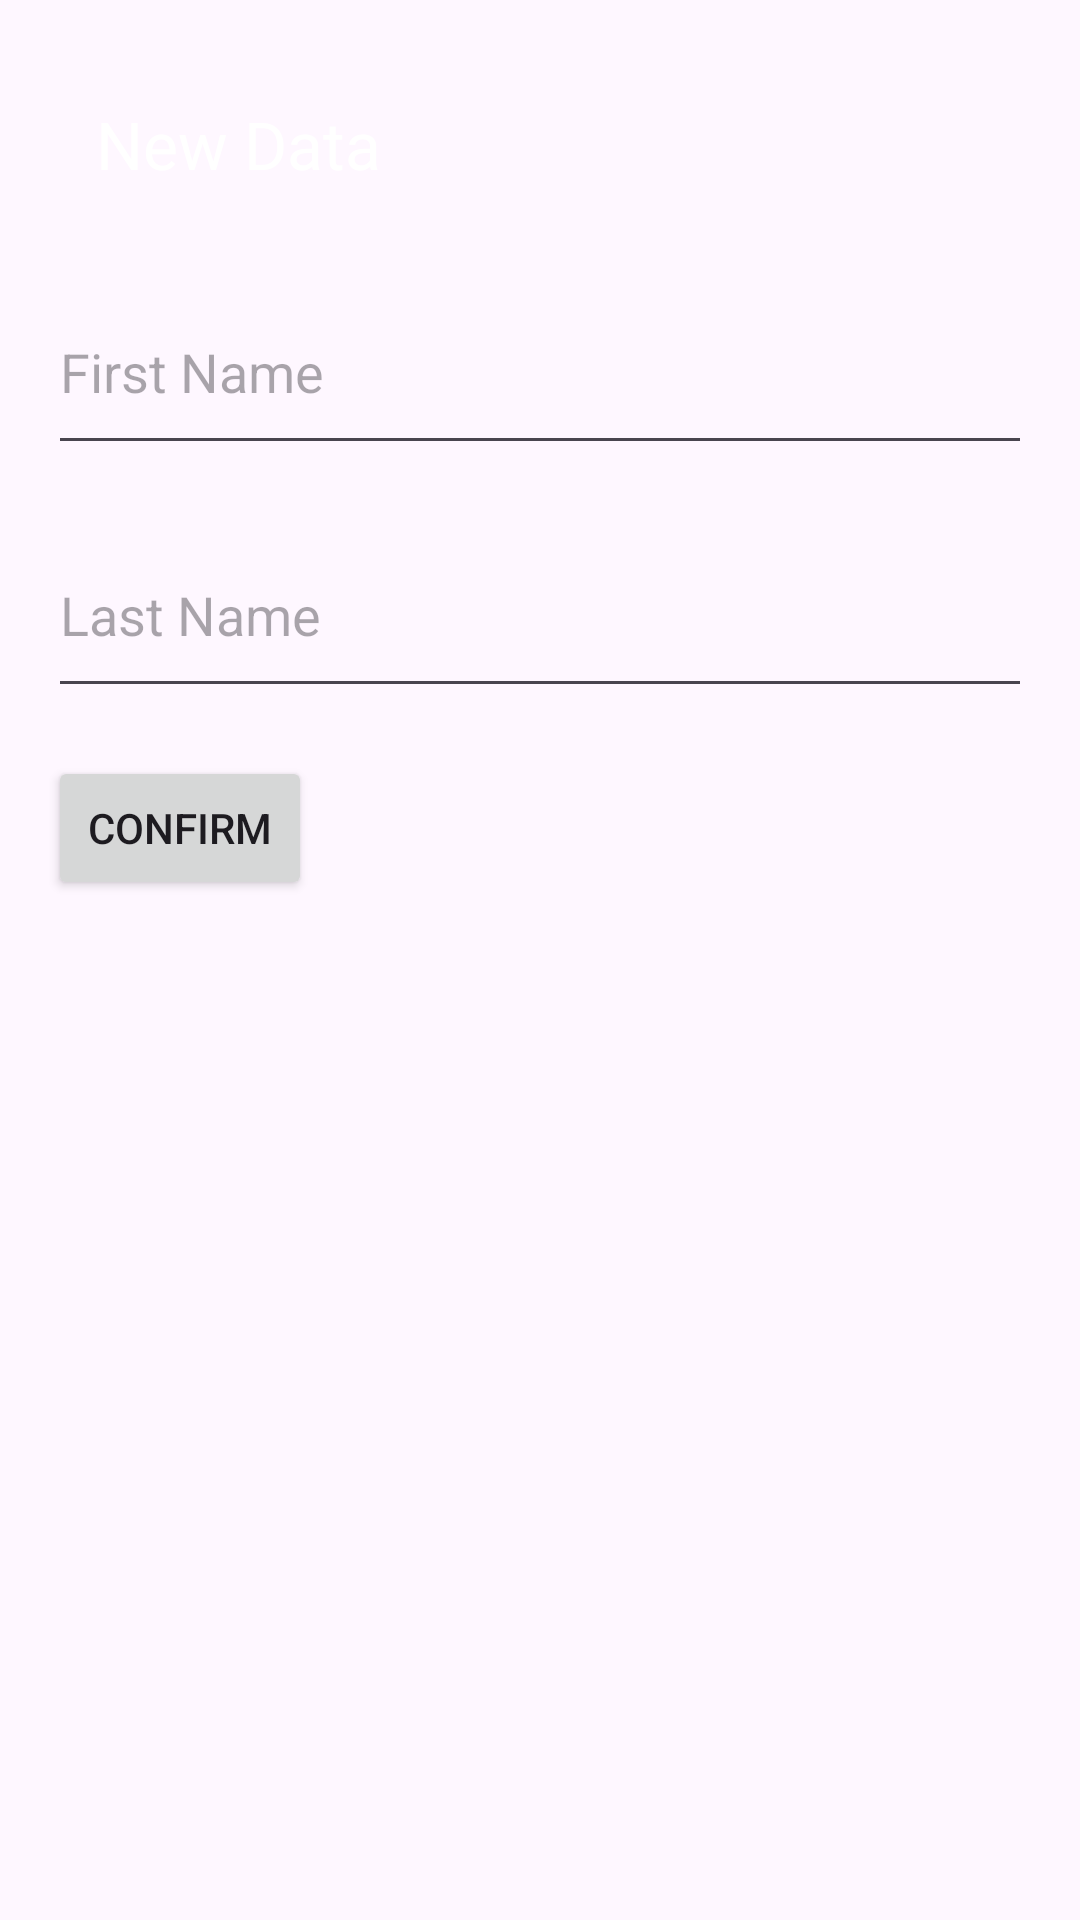

Reconstruct the res/layout file that produces this screen, plus the resources it refers to.
<!-- AndroidManifest.xml: application theme Theme.Latihan1 -->
<!-- res/layout/activity_add_data.xml -->
<?xml version="1.0" encoding="utf-8"?>
<LinearLayout xmlns:android="http://schemas.android.com/apk/res/android"
    xmlns:app="http://schemas.android.com/apk/res-auto"
    xmlns:tools="http://schemas.android.com/tools"
    android:layout_width="match_parent"
    android:layout_height="match_parent"
    android:orientation="vertical"
    android:padding="16dp"
    tools:context=".EditDataActivity">

    <androidx.appcompat.widget.Toolbar
        android:id="@+id/toolbar"
        android:layout_width="match_parent"
        android:layout_height="wrap_content"
        android:background="?attr/colorPrimary"
        app:titleTextColor="@color/white"
        app:title="New Data" />

    <EditText
        android:id="@+id/editTextFirstName"
        android:layout_width="match_parent"
        android:layout_height="65dp"
        android:layout_marginTop="10dp"
        android:layout_marginBottom="16dp"
        android:hint="First Name" />

    <EditText
        android:id="@+id/editTextLastName"
        android:layout_width="match_parent"
        android:layout_height="65dp"
        android:hint="Last Name"
        android:layout_marginBottom="16dp"/>

    <LinearLayout
        android:layout_width="match_parent"
        android:layout_height="match_parent"
        android:orientation="horizontal">

        <Button
            android:id="@+id/buttonSave"
            android:layout_width="wrap_content"
            android:layout_height="wrap_content"
            android:text="Confirm" />

    </LinearLayout>

</LinearLayout>
<!-- resources referenced by this layout -->
<resources>
  <style name="Theme.Latihan1" parent="Base.Theme.Latihan1" />
  <style name="Base.Theme.Latihan1" parent="Theme.Material3.DayNight.NoActionBar">
          
          <item name="colorPrimary">@color/lavender</item>
      </style>
  <!-- not gathered from this repository: default colours our renderer supplied (Android Studio template values) -->
  <color name="white">#FFFFFFFF</color>
</resources>
